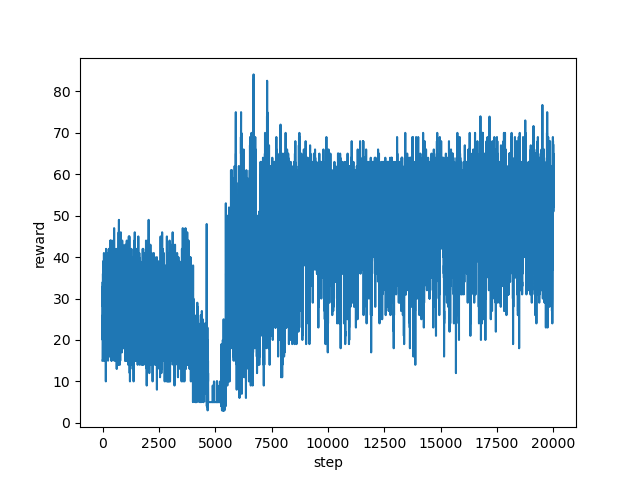

The file beside this chart, header and first rows:
step, reward
0, 15.0
1, 15.0
2, 26.0
3, 27.0
4, 23.0
5, 19.0
6, 24.0
7, 27.0
8, 34.0
9, 25.0
10, 20.0
11, 26.0
12, 22.0
13, 20.0
14, 33.0
15, 33.0
16, 36.0
17, 28.0
18, 36.0
19, 30.0
20, 34.0
21, 32.0
22, 30.0
23, 26.0
24, 39.0
25, 25.0
26, 18.0
27, 35.0
28, 25.0
29, 20.0
30, 27.0
31, 25.0
32, 27.0
33, 21.0
34, 24.0
35, 34.0
36, 23.0
37, 29.0
38, 29.0
39, 30.0
40, 32.0
41, 31.0
42, 15.0
43, 22.0
44, 20.0
45, 24.0
46, 35.0
47, 29.0
48, 27.0
49, 29.0
50, 34.0
51, 32.0
52, 28.0
53, 24.0
54, 38.0
55, 34.0
56, 22.0
57, 26.0
58, 20.0
59, 28.0
... 19,941 more rows
